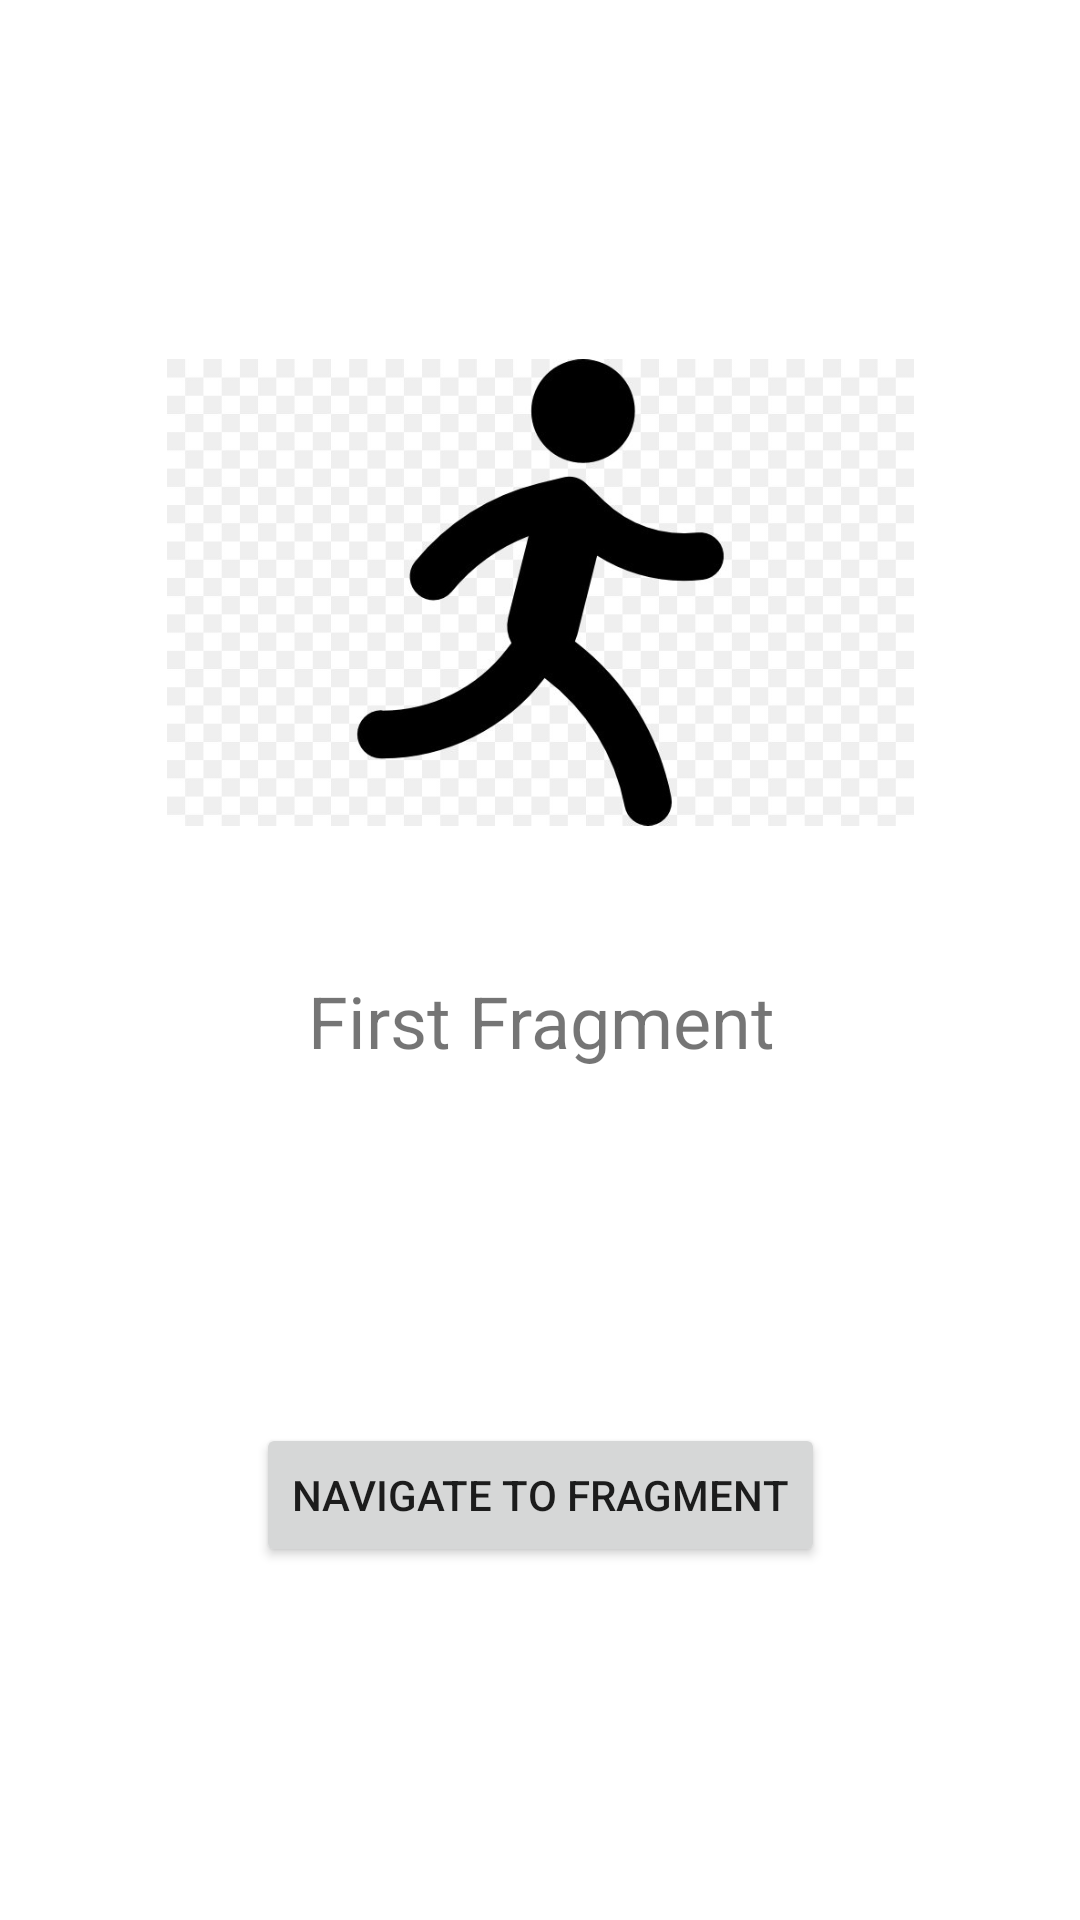

Reconstruct the res/layout file that produces this screen, plus the resources it refers to.
<!-- AndroidManifest.xml: application theme Theme.NavigationB -->
<!-- res/layout/fragment_first.xml -->
<?xml version="1.0" encoding="utf-8"?>
<androidx.constraintlayout.widget.ConstraintLayout xmlns:android="http://schemas.android.com/apk/res/android"
    xmlns:app="http://schemas.android.com/apk/res-auto"
    xmlns:tools="http://schemas.android.com/tools"
    android:layout_width="match_parent"
    android:layout_height="match_parent"
    tools:context=".FirstFragment">

    <TextView
        android:id="@+id/tv_1_2"
        android:layout_width="wrap_content"
        android:layout_height="wrap_content"
        android:layout_marginStart="177dp"
        android:layout_marginTop="324dp"
        android:layout_marginEnd="176dp"
        android:text="First Fragment"
        android:textSize="24sp"
        app:layout_constraintEnd_toEndOf="parent"
        app:layout_constraintStart_toStartOf="parent"
        app:layout_constraintTop_toTopOf="parent" />

    <Button
        android:id="@+id/btnSecondFirstFragment"
        android:layout_width="wrap_content"
        android:layout_height="wrap_content"
        android:text="Navigate to fragment"
        app:layout_constraintBottom_toBottomOf="parent"
        app:layout_constraintEnd_toEndOf="parent"
        app:layout_constraintStart_toStartOf="parent"
        app:layout_constraintTop_toBottomOf="@+id/tv_1_2" />

    <ImageView
        android:id="@+id/imageView"
        android:layout_width="249dp"
        android:layout_height="363dp"
        android:layout_marginTop="16dp"
        android:src="@drawable/run1"
        app:layout_constraintEnd_toEndOf="parent"
        app:layout_constraintStart_toStartOf="parent"
        app:layout_constraintTop_toTopOf="parent" />
</androidx.constraintlayout.widget.ConstraintLayout>
<!-- resources referenced by this layout -->
<resources>
  <!-- drawable run1: png bitmap (drawable, 36721 bytes) -->
  <style name="Theme.NavigationB" parent="Theme.MaterialComponents.DayNight.DarkActionBar">
          
          <item name="colorPrimary">@color/purple_500</item>
          <item name="colorPrimaryVariant">@color/purple_700</item>
          <item name="colorOnPrimary">@color/white</item>
          
          <item name="colorSecondary">@color/teal_200</item>
          <item name="colorSecondaryVariant">@color/teal_700</item>
          <item name="colorOnSecondary">@color/black</item>
          
          <item name="android:statusBarColor" tools:targetApi="l">?attr/colorPrimaryVariant</item>
          
      </style>
  <color name="purple_500">#196666</color>
  <color name="purple_700">#196666</color>
  <color name="white">#FFFFFFFF</color>
  <color name="teal_200">#FF03DAC5</color>
  <color name="teal_700">#FF018786</color>
  <color name="black">#FF000000</color>
</resources>
